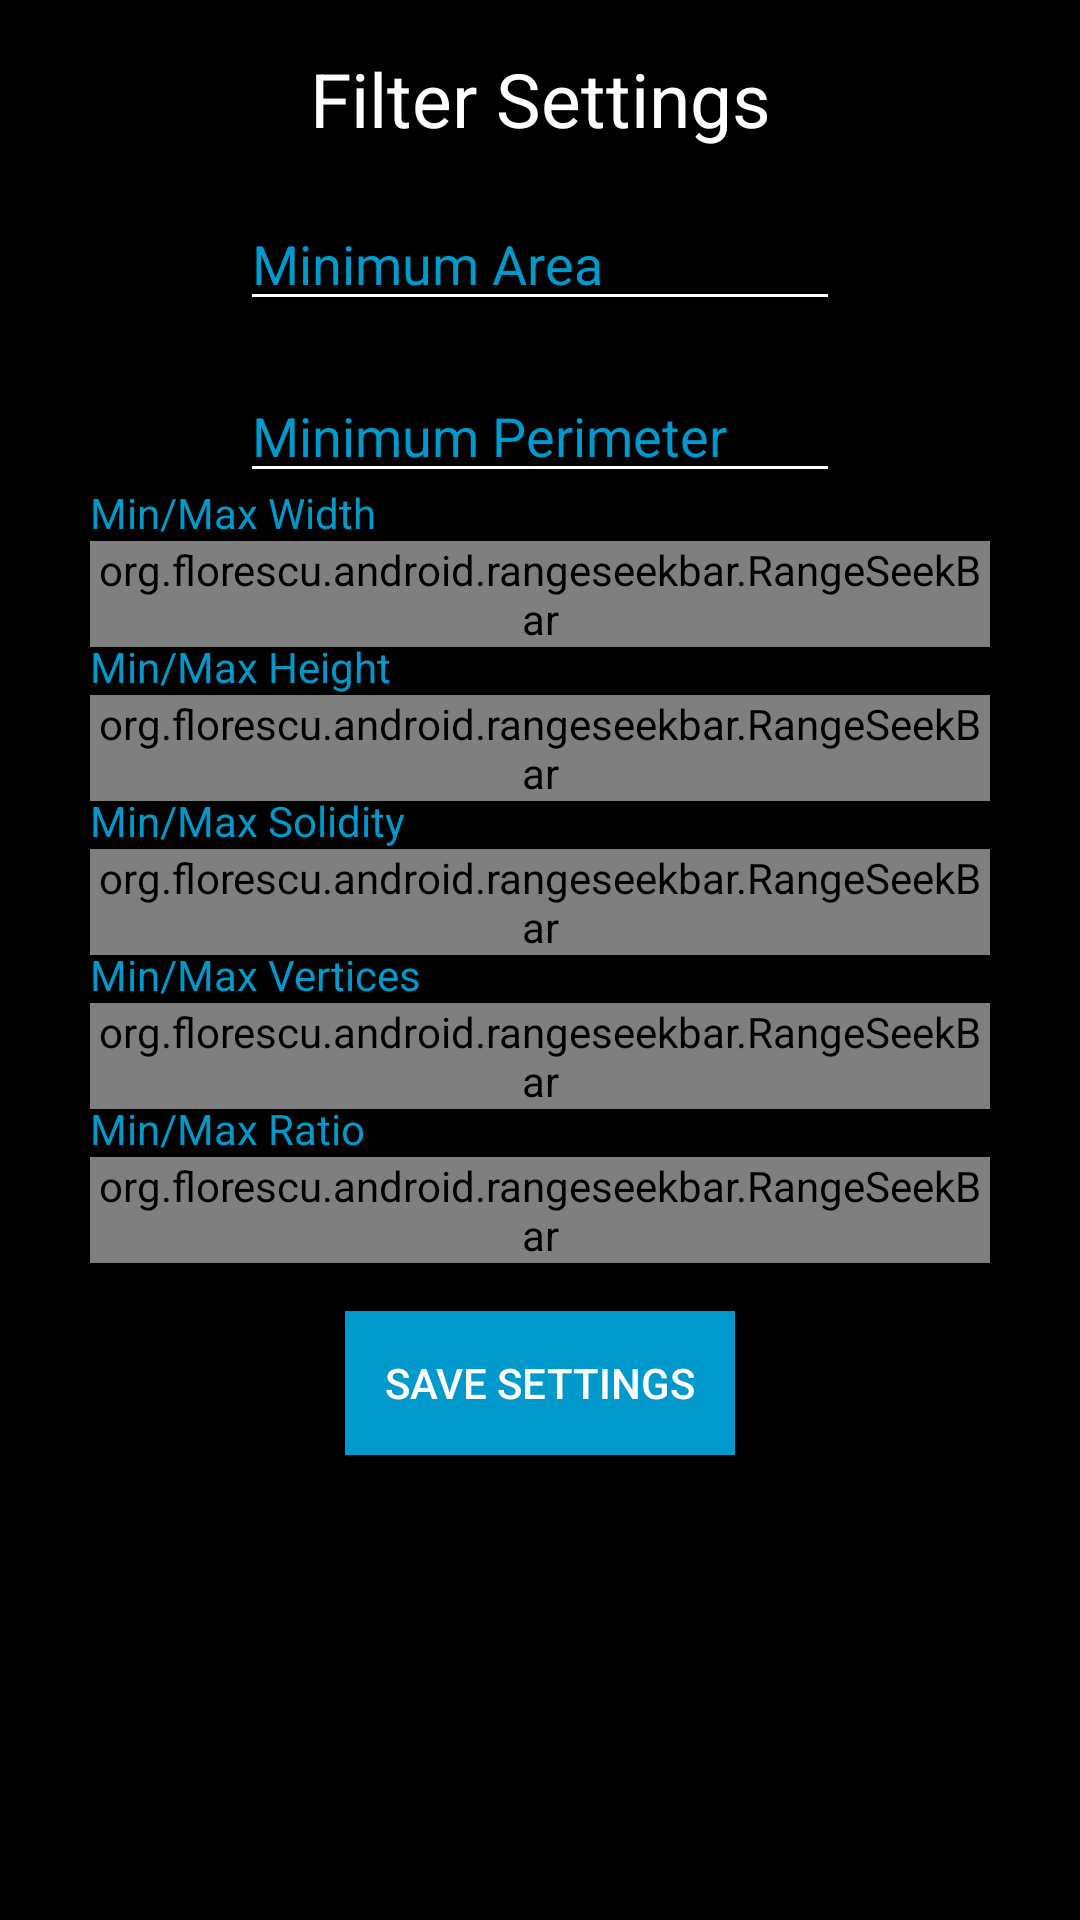

Here is an Android app screen rendered from its layout file. Give the layout XML and the strings, colors and styles it references.
<!-- AndroidManifest.xml: application theme AppTheme -->
<!-- res/layout/filter_settings.xml -->
<?xml version="1.0" encoding="utf-8"?>
<ScrollView
    xmlns:android="http://schemas.android.com/apk/res/android"
    xmlns:app="http://schemas.android.com/apk/res-auto"
    xmlns:tools="http://schemas.android.com/tools"
    android:orientation="vertical" android:layout_width="match_parent"
    android:layout_height="match_parent"
    android:background="@android:color/background_dark">

    <android.support.constraint.ConstraintLayout
        android:layout_width="match_parent"
        android:layout_height="match_parent">

        <TextView
            android:id="@+id/title_filter_settings"
            android:layout_width="wrap_content"
            android:layout_height="wrap_content"
            android:layout_marginTop="16dp"
            android:text="Filter Settings"
            android:textColor="@android:color/background_light"
            android:textSize="25dp"
            app:layout_constraintLeft_toLeftOf="parent"
            app:layout_constraintRight_toRightOf="parent"
            app:layout_constraintTop_toTopOf="parent" />

        <EditText
            android:id="@+id/min_area"
            android:layout_width="200dp"
            android:layout_height="wrap_content"
            android:layout_marginTop="16dp"
            android:backgroundTint="@android:color/background_light"
            android:ems="10"
            android:inputType="number"
            android:text="Minimum Area"
            android:textColor="@android:color/holo_blue_dark"
            android:textColorHint="@android:color/background_light"
            app:layout_constraintLeft_toLeftOf="parent"
            app:layout_constraintRight_toRightOf="parent"
            app:layout_constraintTop_toBottomOf="@id/title_filter_settings" />

        <EditText
            android:id="@+id/min_perimeter"
            android:layout_width="200dp"
            android:layout_height="wrap_content"
            android:layout_marginTop="16dp"
            android:backgroundTint="@android:color/background_light"
            android:ems="10"
            android:inputType="number"
            android:text="Minimum Perimeter"
            android:textColor="@android:color/holo_blue_dark"
            android:textColorHint="@android:color/background_light"
            app:layout_constraintLeft_toLeftOf="parent"
            app:layout_constraintRight_toRightOf="parent"
            app:layout_constraintTop_toBottomOf="@id/min_area" />

        <org.florescu.android.rangeseekbar.RangeSeekBar
            android:id="@+id/min_max_width"
            android:layout_width="300dp"
            android:layout_height="wrap_content"
            app:layout_constraintLeft_toLeftOf="parent"
            app:layout_constraintRight_toRightOf="parent"
            app:layout_constraintTop_toBottomOf="@id/min_perimeter"
            android:layout_marginTop="16dp"/>

        <org.florescu.android.rangeseekbar.RangeSeekBar
            android:id="@+id/min_max_height"
            android:layout_width="300dp"
            android:layout_height="wrap_content"
            app:layout_constraintLeft_toLeftOf="parent"
            app:layout_constraintRight_toRightOf="parent"
            app:layout_constraintTop_toBottomOf="@id/min_max_width"
            android:layout_marginTop="16dp"
            />

        <org.florescu.android.rangeseekbar.RangeSeekBar
            android:id="@+id/min_max_solidity"
            android:layout_width="300dp"
            android:layout_height="wrap_content"
            app:layout_constraintLeft_toLeftOf="parent"
            app:layout_constraintRight_toRightOf="parent"
            app:layout_constraintTop_toBottomOf="@id/min_max_height"
            android:layout_marginTop="16dp"
            />

        <org.florescu.android.rangeseekbar.RangeSeekBar
            android:id="@+id/min_max_vertices"
            android:layout_width="300dp"
            android:layout_height="wrap_content"
            app:layout_constraintLeft_toLeftOf="parent"
            app:layout_constraintRight_toRightOf="parent"
            app:layout_constraintTop_toBottomOf="@id/min_max_solidity"
            android:layout_marginTop="16dp"
            />

        <org.florescu.android.rangeseekbar.RangeSeekBar
            android:id="@+id/min_max_ratio"
            android:layout_width="300dp"
            android:layout_height="wrap_content"
            app:layout_constraintLeft_toLeftOf="parent"
            app:layout_constraintRight_toRightOf="parent"
            app:layout_constraintTop_toBottomOf="@id/min_max_vertices"
            android:layout_marginTop="16dp"
            />

        <TextView
            android:id="@+id/min_max_width_title"
            android:layout_width="wrap_content"
            android:layout_height="wrap_content"
            android:text="Min/Max Width"
            android:textColor="@android:color/holo_blue_dark"
            app:layout_constraintBottom_toTopOf="@id/min_max_width"
            app:layout_constraintLeft_toLeftOf="@id/min_max_width"/>

        <TextView
            android:id="@+id/min_max_height_title"
            android:layout_width="wrap_content"
            android:layout_height="wrap_content"
            android:text="Min/Max Height"
            android:textColor="@android:color/holo_blue_dark"
            app:layout_constraintBottom_toTopOf="@id/min_max_height"
            app:layout_constraintLeft_toLeftOf="@id/min_max_height"/>

        <TextView
            android:id="@+id/min_max_solidity_title"
            android:layout_width="wrap_content"
            android:layout_height="wrap_content"
            android:text="Min/Max Solidity"
            android:textColor="@android:color/holo_blue_dark"
            app:layout_constraintBottom_toTopOf="@id/min_max_solidity"
            app:layout_constraintLeft_toLeftOf="@id/min_max_solidity"/>

        <TextView
            android:id="@+id/min_max_vertices_title"
            android:layout_width="wrap_content"
            android:layout_height="wrap_content"
            android:text="Min/Max Vertices"
            android:textColor="@android:color/holo_blue_dark"
            app:layout_constraintBottom_toTopOf="@id/min_max_vertices"
            app:layout_constraintLeft_toLeftOf="@id/min_max_vertices"/>

        <TextView
            android:id="@+id/min_max_ratio_title"
            android:layout_width="wrap_content"
            android:layout_height="wrap_content"
            android:text="Min/Max Ratio"
            android:textColor="@android:color/holo_blue_dark"
            app:layout_constraintBottom_toTopOf="@id/min_max_ratio"
            app:layout_constraintLeft_toLeftOf="@id/min_max_ratio"/>

        <Button
            android:id="@+id/save_button"
            android:layout_width="130dp"
            android:layout_height="wrap_content"
            android:layout_marginTop="16dp"
            android:background="@android:color/holo_blue_dark"
            android:text="Save Settings"
            android:textColor="@android:color/background_light"
            app:layout_constraintLeft_toLeftOf="parent"
            app:layout_constraintRight_toRightOf="parent"
            app:layout_constraintTop_toBottomOf="@id/min_max_ratio" />

    </android.support.constraint.ConstraintLayout>
</ScrollView>
<!-- resources referenced by this layout -->
<resources>
  <style name="AppTheme" parent="Theme.AppCompat.Light.DarkActionBar">
          
          <item name="colorPrimary">@color/colorPrimary</item>
          <item name="colorPrimaryDark">@color/colorPrimaryDark</item>
          <item name="colorAccent">@color/colorAccent</item>
      </style>
  <!-- not gathered from this repository: default colours our renderer supplied (Android Studio template values) -->
  <color name="colorPrimary">#FF6200EE</color>
  <color name="colorPrimaryDark">#FF3700B3</color>
  <color name="colorAccent">#FF03DAC5</color>
</resources>
